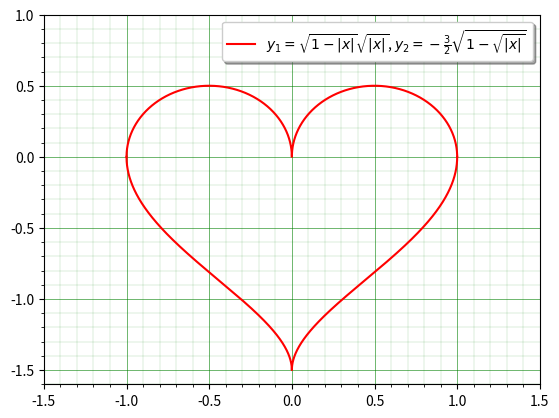

Write the Python code that produced this figure.
import matplotlib as mpl
import matplotlib.pyplot as plt
import numpy as np

label_for_legend = (
    r'$y_1 = \sqrt{1 - |x|} \sqrt{|x|}$, '
    r'$y_2 = -\frac{3}{2} \sqrt{1 - \sqrt{|x|}}$'
)

x = np.linspace(-1, 1, 10001)
y1 = np.sqrt(1 - np.abs(x)) * np.sqrt(np.abs(x))
y2 = (-3 / 2) * np.sqrt(1 - np.sqrt((np.abs(x))))

plt.plot(x, y1, 'r', label=label_for_legend)
plt.plot(x, y2, 'r')
plt.legend(shadow=True)

# Set wider x-limit and y-limit.
plt.xlim([-1.5, 1.5])
plt.ylim([-1.6, 1.0])

ax = plt.gca()

# Set major and minor tick loations on the axes.
ax.xaxis.set_major_locator(mpl.ticker.MultipleLocator(0.5))
ax.xaxis.set_minor_locator(mpl.ticker.MultipleLocator(0.1))
ax.yaxis.set_major_locator(mpl.ticker.MultipleLocator(0.5))
ax.yaxis.set_minor_locator(mpl.ticker.MultipleLocator(0.1))

# Draw grid lines in green color.
plt.grid(which='major', color='g', linewidth='0.4')
plt.grid(which='minor', color='g', linewidth='0.1')

plt.savefig('out.png', dpi=300, bbox_inches='tight')
